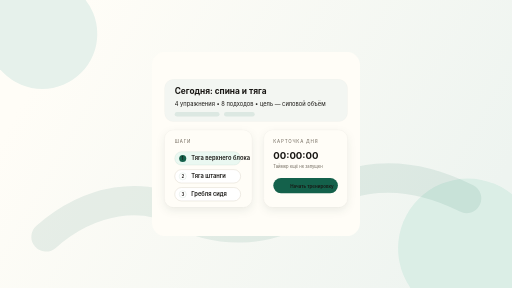
t = 0.00 s
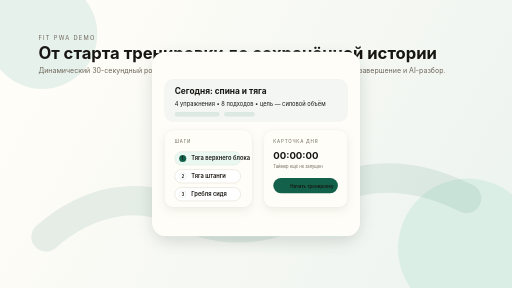
t = 1.65 s
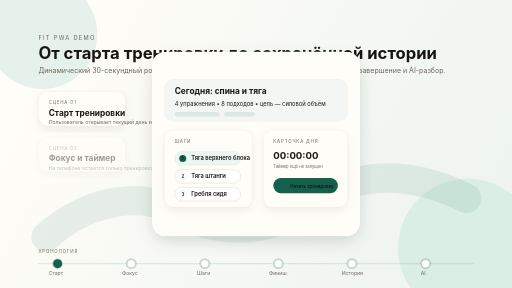
t = 3.23 s
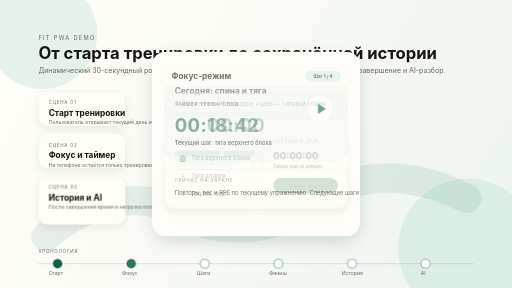
t = 5.03 s
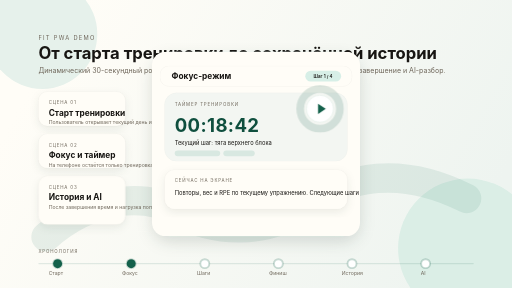
t = 6.90 s
t = 8.10 s: frame unchanged from t = 6.90 s, image omitted

The animated SVG that drew these frames (rendered in a browser with its animation timeline set to each time). Animation: 22 CSS @keyframes rules; frames cover the first 8.10 s, repeats indefinitely.

<svg xmlns="http://www.w3.org/2000/svg" width="1600" height="900" viewBox="0 0 1600 900" fill="none" role="img" aria-labelledby="title desc">
  <title id="title">fit workout motion demo</title>
  <desc id="desc">30-second looping motion demo of a workout flow in the fit app.</desc>
  <defs>
    <linearGradient id="bgGradient" x1="180" y1="120" x2="1420" y2="820" gradientUnits="userSpaceOnUse">
      <stop stop-color="#fffdf7"/>
      <stop offset="1" stop-color="#eef4f0"/>
    </linearGradient>
    <linearGradient id="accentGradient" x1="475" y1="162" x2="1125" y2="738" gradientUnits="userSpaceOnUse">
      <stop stop-color="#ecf8f2"/>
      <stop offset="1" stop-color="#d7efe7"/>
    </linearGradient>
    <linearGradient id="lineGradient" x1="0" y1="0" x2="1" y2="0">
      <stop stop-color="#14614b"/>
      <stop offset="1" stop-color="#2f8f6e"/>
    </linearGradient>
    <filter id="softShadow" x="-20%" y="-20%" width="140%" height="140%" color-interpolation-filters="sRGB">
      <feDropShadow dx="0" dy="18" stdDeviation="24" flood-color="#10261e" flood-opacity="0.14"/>
    </filter>
    <filter id="cardShadow" x="-20%" y="-20%" width="140%" height="140%" color-interpolation-filters="sRGB">
      <feDropShadow dx="0" dy="10" stdDeviation="14" flood-color="#10261e" flood-opacity="0.08"/>
    </filter>
    <clipPath id="phoneClip">
      <rect x="475" y="162" width="650" height="576" rx="42"/>
    </clipPath>
  </defs>
  <style>
    :root {
      --bg: #f5f4ee;
      --surface: #fffdf7;
      --surface-soft: #f3f6f2;
      --stroke: #ddd7ca;
      --foreground: #181613;
      --muted: #6f675b;
      --accent: #14614b;
      --accent-strong: #0f4f3e;
      --accent-soft: #d7efe7;
      --success: #1f8f62;
      --warning: #d88a2c;
      --danger: #cd5858;
    }

    text {
      font-family: "Inter", "Segoe UI", sans-serif;
      fill: var(--foreground);
    }

    .mono {
      font-family: "IBM Plex Mono", "SFMono-Regular", Consolas, monospace;
      letter-spacing: 0.16em;
      text-transform: uppercase;
    }

    .hero-kicker {
      font-size: 18px;
      fill: var(--muted);
      letter-spacing: 0.22em;
      text-transform: uppercase;
    }

    .hero-title {
      font-size: 52px;
      font-weight: 700;
    }

    .hero-subtitle {
      font-size: 22px;
      fill: var(--muted);
    }

    .caption {
      font-size: 16px;
      fill: var(--muted);
    }

    .phone-label {
      font-size: 14px;
      fill: var(--muted);
      letter-spacing: 0.18em;
      text-transform: uppercase;
    }

    .phone-title {
      font-size: 26px;
      font-weight: 700;
    }

    .small {
      font-size: 13px;
      fill: var(--muted);
    }

    .body {
      font-size: 18px;
      fill: var(--foreground);
    }

    .value {
      font-size: 30px;
      font-weight: 700;
    }

    .badge {
      font-size: 14px;
      font-weight: 600;
    }

    .timer {
      font-size: 58px;
      font-weight: 700;
      fill: var(--accent-strong);
      letter-spacing: 0.02em;
    }

    .step-title {
      font-size: 18px;
      font-weight: 600;
    }

    .step-subtitle {
      font-size: 13px;
      fill: var(--muted);
    }

    .chart-label {
      font-size: 12px;
      fill: var(--muted);
    }

    .ghost {
      fill: #ffffff;
      stroke: var(--stroke);
      stroke-width: 1.5;
    }

    .surface {
      fill: var(--surface);
      stroke: rgba(24, 22, 19, 0.08);
      stroke-width: 1;
    }

    .surface-soft {
      fill: var(--surface-soft);
      stroke: rgba(24, 22, 19, 0.06);
      stroke-width: 1;
    }

    .pill {
      fill: var(--accent-soft);
    }

    .pill-active {
      fill: #eaf8f1;
      stroke: rgba(20, 97, 75, 0.18);
      stroke-width: 1;
    }

    .pill-dark {
      fill: var(--accent);
    }

    .timeline-line {
      stroke: rgba(20, 97, 75, 0.22);
      stroke-width: 2;
    }

    .scene {
      opacity: 0;
      animation-duration: 30s;
      animation-iteration-count: infinite;
      animation-timing-function: linear;
    }

    .scene-open {
      animation-name: sceneOpen;
    }

    .scene-focus {
      animation-name: sceneFocus;
    }

    .scene-steps {
      animation-name: sceneSteps;
    }

    .scene-finish {
      animation-name: sceneFinish;
    }

    .scene-history {
      animation-name: sceneHistory;
    }

    .scene-ai {
      animation-name: sceneAi;
    }

    .scene-fade-up {
      animation: fadeUp 30s infinite;
    }

    .scene-fade-up-delay {
      animation: fadeUpDelay 30s infinite;
    }

    .scene-fade-up-delay-2 {
      animation: fadeUpDelayTwo 30s infinite;
    }

    .scene-fade-up-delay-3 {
      animation: fadeUpDelayThree 30s infinite;
    }

    .timer-state-a {
      animation: timerA 30s infinite;
    }

    .timer-state-b {
      animation: timerB 30s infinite;
    }

    .timer-state-c {
      animation: timerC 30s infinite;
    }

    .pulse-ring {
      transform-origin: 1000px 340px;
      animation: pulseRing 30s infinite;
    }

    .progress-fill {
      transform-origin: 0 0;
      animation: progressFill 30s infinite;
    }

    .cursor-dot {
      animation: cursorMove 30s infinite;
    }

    .timeline-dot-1 { animation: dotOne 30s infinite; }
    .timeline-dot-2 { animation: dotTwo 30s infinite; }
    .timeline-dot-3 { animation: dotThree 30s infinite; }
    .timeline-dot-4 { animation: dotFour 30s infinite; }
    .timeline-dot-5 { animation: dotFive 30s infinite; }
    .timeline-dot-6 { animation: dotSix 30s infinite; }

    @keyframes sceneOpen {
      0%, 15% { opacity: 1; }
      18%, 100% { opacity: 0; }
    }

    @keyframes sceneFocus {
      0%, 15% { opacity: 0; }
      18%, 32% { opacity: 1; }
      35%, 100% { opacity: 0; }
    }

    @keyframes sceneSteps {
      0%, 31% { opacity: 0; }
      34%, 50% { opacity: 1; }
      53%, 100% { opacity: 0; }
    }

    @keyframes sceneFinish {
      0%, 49% { opacity: 0; }
      52%, 67% { opacity: 1; }
      70%, 100% { opacity: 0; }
    }

    @keyframes sceneHistory {
      0%, 66% { opacity: 0; }
      69%, 84% { opacity: 1; }
      87%, 100% { opacity: 0; }
    }

    @keyframes sceneAi {
      0%, 83% { opacity: 0; }
      86%, 100% { opacity: 1; }
    }

    @keyframes fadeUp {
      0%, 2% { opacity: 0; transform: translateY(18px); }
      5%, 100% { opacity: 1; transform: translateY(0); }
    }

    @keyframes fadeUpDelay {
      0%, 6% { opacity: 0; transform: translateY(18px); }
      9%, 100% { opacity: 1; transform: translateY(0); }
    }

    @keyframes fadeUpDelayTwo {
      0%, 10% { opacity: 0; transform: translateY(18px); }
      13%, 100% { opacity: 1; transform: translateY(0); }
    }

    @keyframes fadeUpDelayThree {
      0%, 14% { opacity: 0; transform: translateY(18px); }
      17%, 100% { opacity: 1; transform: translateY(0); }
    }

    @keyframes timerA {
      0%, 16% { opacity: 1; }
      18%, 100% { opacity: 0; }
    }

    @keyframes timerB {
      0%, 16% { opacity: 0; }
      18%, 49% { opacity: 1; }
      52%, 100% { opacity: 0; }
    }

    @keyframes timerC {
      0%, 48% { opacity: 0; }
      51%, 100% { opacity: 1; }
    }

    @keyframes pulseRing {
      0%, 18% { opacity: 0; transform: scale(0.92); }
      21%, 30% { opacity: 1; transform: scale(1); }
      33%, 100% { opacity: 0; transform: scale(1.08); }
    }

    @keyframes progressFill {
      0%, 32% { transform: scaleX(0.08); }
      39% { transform: scaleX(0.28); }
      45% { transform: scaleX(0.58); }
      51% { transform: scaleX(1); }
      100% { transform: scaleX(1); }
    }

    @keyframes cursorMove {
      0%, 17% { opacity: 0; transform: translate(0, 0); }
      21% { opacity: 1; transform: translate(0, 0); }
      29% { opacity: 1; transform: translate(0, 134px); }
      38% { opacity: 1; transform: translate(0, 268px); }
      48% { opacity: 1; transform: translate(0, 402px); }
      53%, 100% { opacity: 0; transform: translate(0, 402px); }
    }

    @keyframes dotOne {
      0%, 100% { fill: var(--accent); stroke: rgba(20,97,75,0.2); }
    }

    @keyframes dotTwo {
      0%, 15% { fill: #ffffff; stroke: rgba(20,97,75,0.22); }
      18%, 100% { fill: var(--accent); stroke: rgba(20,97,75,0.2); }
    }

    @keyframes dotThree {
      0%, 31% { fill: #ffffff; stroke: rgba(20,97,75,0.22); }
      34%, 100% { fill: var(--accent); stroke: rgba(20,97,75,0.2); }
    }

    @keyframes dotFour {
      0%, 49% { fill: #ffffff; stroke: rgba(20,97,75,0.22); }
      52%, 100% { fill: var(--accent); stroke: rgba(20,97,75,0.2); }
    }

    @keyframes dotFive {
      0%, 66% { fill: #ffffff; stroke: rgba(20,97,75,0.22); }
      69%, 100% { fill: var(--accent); stroke: rgba(20,97,75,0.2); }
    }

    @keyframes dotSix {
      0%, 83% { fill: #ffffff; stroke: rgba(20,97,75,0.22); }
      86%, 100% { fill: var(--accent); stroke: rgba(20,97,75,0.2); }
    }
  </style>

  <rect width="1600" height="900" fill="url(#bgGradient)"/>
  <circle cx="132" cy="106" r="172" fill="#e6f1eb"/>
  <circle cx="1462" cy="776" r="218" fill="#dbeee6"/>
  <path d="M144 740C286 616 450 600 560 664C670 728 840 734 962 642C1084 550 1252 516 1458 620" stroke="rgba(20,97,75,0.09)" stroke-width="92" stroke-linecap="round"/>

  <g class="scene-fade-up">
    <text class="hero-kicker" x="120" y="124">FIT PWA DEMO</text>
    <text class="hero-title" x="120" y="184">От старта тренировки до сохранённой истории</text>
    <text class="hero-subtitle" x="120" y="228">Динамический 30-секундный ролик для озвучки: фокус-режим, таймер, шаги упражнений, завершение и AI-разбор.</text>
  </g>

  <g class="scene-fade-up-delay">
    <rect x="120" y="286" width="272" height="108" rx="28" class="surface" filter="url(#cardShadow)"/>
    <text class="phone-label" x="152" y="326">СЦЕНА 01</text>
    <text class="phone-title" x="152" y="362">Старт тренировки</text>
    <text class="caption" x="152" y="389">Пользователь открывает текущий день и запускает режим тренировки.</text>
  </g>

  <g class="scene-fade-up-delay-2">
    <rect x="120" y="418" width="272" height="108" rx="28" class="surface" filter="url(#cardShadow)"/>
    <text class="phone-label" x="152" y="458">СЦЕНА 02</text>
    <text class="phone-title" x="152" y="494">Фокус и таймер</text>
    <text class="caption" x="152" y="521">На телефоне остаётся только тренировка: шаги, таймер и сохранение.</text>
  </g>

  <g class="scene-fade-up-delay-3">
    <rect x="120" y="550" width="272" height="152" rx="28" class="surface" filter="url(#cardShadow)"/>
    <text class="phone-label" x="152" y="590">СЦЕНА 03</text>
    <text class="phone-title" x="152" y="626">История и AI</text>
    <text class="caption" x="152" y="653">После завершения время и нагрузка попадают в историю, а AI даёт вывод по восстановлению и следующей неделе.</text>
  </g>

  <g class="scene-fade-up" transform="translate(0 0)">
    <rect x="475" y="162" width="650" height="576" rx="54" fill="url(#accentGradient)" filter="url(#softShadow)"/>
    <rect x="498" y="186" width="604" height="528" rx="42" class="surface"/>
    <rect x="737" y="176" width="126" height="12" rx="6" fill="#d6ded9"/>
    <text class="phone-label" x="532" y="229">FIT / ТРЕНИРОВКА</text>
  </g>

  <g clip-path="url(#phoneClip)">
    <rect x="475" y="162" width="650" height="576" fill="#fffdf7"/>

    <g class="scene scene-open">
      <rect x="514" y="248" width="572" height="132" rx="28" class="surface-soft"/>
      <text class="phone-title" x="546" y="293">Сегодня: спина и тяга</text>
      <text class="body" x="546" y="332">4 упражнения • 8 подходов • цель — силовой объём</text>
      <rect x="546" y="350" width="140" height="14" rx="7" fill="#dce8e2"/>
      <rect x="700" y="350" width="96" height="14" rx="7" fill="#dce8e2"/>
      <rect x="514" y="406" width="274" height="242" rx="28" class="surface" filter="url(#cardShadow)"/>
      <text class="phone-label" x="546" y="446">ШАГИ</text>
      <g transform="translate(546 474)">
        <rect width="206" height="42" rx="21" class="pill-active"/>
        <circle cx="25" cy="21" r="11" fill="#14614b"/>
        <text class="badge" x="21" y="27" fill="#fffdf7">1</text>
        <text class="step-title" x="52" y="27">Тяга верхнего блока</text>
      </g>
      <g transform="translate(546 530)">
        <rect width="206" height="42" rx="21" class="ghost"/>
        <circle cx="25" cy="21" r="11" fill="#ffffff" stroke="#c7d8cf"/>
        <text class="badge" x="21" y="27" fill="#6f675b">2</text>
        <text class="step-title" x="52" y="27">Тяга штанги</text>
      </g>
      <g transform="translate(546 586)">
        <rect width="206" height="42" rx="21" class="ghost"/>
        <circle cx="25" cy="21" r="11" fill="#ffffff" stroke="#c7d8cf"/>
        <text class="badge" x="21" y="27" fill="#6f675b">3</text>
        <text class="step-title" x="52" y="27">Гребля сидя</text>
      </g>
      <g transform="translate(824 406)">
        <rect width="262" height="242" rx="28" class="surface" filter="url(#cardShadow)"/>
        <text class="phone-label" x="30" y="40">КАРТОЧКА ДНЯ</text>
        <text class="value" x="30" y="90">00:00:00</text>
        <text class="small" x="30" y="120">Таймер ещё не запущен</text>
        <rect x="30" y="150" width="202" height="48" rx="24" class="pill-dark"/>
        <text class="badge" x="83" y="181" fill="#fffdf7">Начать тренировку</text>
      </g>
    </g>

    <g class="scene scene-focus">
      <rect x="500" y="206" width="600" height="64" rx="28" class="surface"/>
      <text class="phone-title" x="536" y="247">Фокус-режим</text>
      <rect x="954" y="221" width="112" height="34" rx="17" class="pill"/>
      <text class="badge" x="980" y="243" fill="#14614b">Шаг 1 / 4</text>

      <rect x="514" y="290" width="572" height="214" rx="38" class="surface-soft"/>
      <text class="phone-label" x="546" y="332">ТАЙМЕР ТРЕНИРОВКИ</text>
      <g class="timer-state-a">
        <text class="timer" x="546" y="414">00:00:00</text>
      </g>
      <g class="timer-state-b">
        <text class="timer" x="546" y="414">00:18:42</text>
      </g>
      <g class="timer-state-c">
        <text class="timer" x="546" y="414">01:12:08</text>
      </g>
      <text class="body" x="546" y="452">Текущий шаг: тяга верхнего блока</text>
      <rect x="546" y="470" width="142" height="18" rx="9" fill="#d8e8e1"/>
      <rect x="698" y="470" width="98" height="18" rx="9" fill="#d8e8e1"/>

      <circle class="pulse-ring" cx="1000" cy="340" r="62" fill="none" stroke="rgba(20,97,75,0.15)" stroke-width="24"/>
      <circle cx="1000" cy="340" r="42" fill="#ffffff" stroke="#cfe3da"/>
      <path d="M994 324L1018 340L994 356V324Z" fill="#14614b"/>

      <rect x="514" y="530" width="572" height="124" rx="32" class="surface" filter="url(#cardShadow)"/>
      <text class="phone-label" x="546" y="570">СЕЙЧАС НА ЭКРАНЕ</text>
      <text class="body" x="546" y="608">Повторы, вес и RPE по текущему упражнению. Следующие шаги ещё закрыты, пока упражнение не сохранено.</text>
    </g>

    <g class="scene scene-steps">
      <rect x="500" y="200" width="224" height="502" rx="32" class="surface-soft"/>
      <text class="phone-label" x="532" y="244">ШАГИ ТРЕНИРОВКИ</text>
      <rect x="532" y="270" width="160" height="422" rx="28" fill="#f4f7f4"/>

      <g transform="translate(548 292)">
        <rect width="128" height="104" rx="24" class="pill-active"/>
        <circle cx="24" cy="24" r="12" fill="#1f8f62"/>
        <path d="M19 24L23 28L30 19" stroke="#fffdf7" stroke-width="3" stroke-linecap="round" stroke-linejoin="round"/>
        <text class="step-title" x="20" y="58">Тяга</text>
        <text class="step-subtitle" x="20" y="82">Сохранено</text>
      </g>

      <g transform="translate(548 410)">
        <rect width="128" height="104" rx="24" class="pill-active"/>
        <circle cx="24" cy="24" r="12" fill="#1f8f62"/>
        <path d="M19 24L23 28L30 19" stroke="#fffdf7" stroke-width="3" stroke-linecap="round" stroke-linejoin="round"/>
        <text class="step-title" x="20" y="58">Штанга</text>
        <text class="step-subtitle" x="20" y="82">Сохранено</text>
      </g>

      <g transform="translate(548 528)">
        <rect width="128" height="104" rx="24" class="pill-active"/>
        <circle cx="24" cy="24" r="12" fill="#14614b"/>
        <text class="badge" x="20" y="29" fill="#fffdf7">3</text>
        <text class="step-title" x="20" y="58">Гребля</text>
        <text class="step-subtitle" x="20" y="82">Текущий шаг</text>
      </g>

      <g transform="translate(532 292)">
        <circle class="cursor-dot" cx="168" cy="52" r="12" fill="#14614b"/>
      </g>

      <rect x="752" y="220" width="334" height="292" rx="32" class="surface" filter="url(#cardShadow)"/>
      <text class="phone-title" x="788" y="270">Гребля сидя</text>
      <text class="small" x="788" y="302">3 подхода — каждую строку нужно заполнить полностью</text>

      <g transform="translate(788 328)">
        <rect width="262" height="48" rx="24" class="ghost"/>
        <text class="badge" x="22" y="30" fill="#14614b">Подход 1</text>
        <text class="step-subtitle" x="120" y="30">12 повторов</text>
        <text class="step-subtitle" x="200" y="30">40 кг / RPE 7</text>
      </g>
      <g transform="translate(788 388)">
        <rect width="262" height="48" rx="24" class="ghost"/>
        <text class="badge" x="22" y="30" fill="#14614b">Подход 2</text>
        <text class="step-subtitle" x="120" y="30">10 повторов</text>
        <text class="step-subtitle" x="200" y="30">45 кг / RPE 8</text>
      </g>
      <g transform="translate(788 448)">
        <rect width="262" height="48" rx="24" class="pill-active"/>
        <text class="badge" x="22" y="30" fill="#14614b">Подход 3</text>
        <text class="step-subtitle" x="120" y="30">8 повторов</text>
        <text class="step-subtitle" x="196" y="30">50 кг / RPE 9</text>
      </g>

      <rect x="752" y="540" width="334" height="132" rx="32" class="surface-soft"/>
      <text class="phone-label" x="788" y="582">ПРОГРЕСС ПО ДНЮ</text>
      <rect x="788" y="608" width="262" height="18" rx="9" fill="#d7e7df"/>
      <rect x="788" y="608" width="262" height="18" rx="9" fill="url(#lineGradient)" class="progress-fill"/>
      <text class="body" x="788" y="658">Сохранено 3 из 4 упражнений</text>
    </g>

    <g class="scene scene-finish">
      <rect x="514" y="214" width="572" height="480" rx="36" class="surface-soft"/>
      <text class="phone-label" x="546" y="258">ФИНИШ</text>
      <text class="phone-title" x="546" y="305">Все шаги пройдены</text>
      <text class="body" x="546" y="344">Кнопка завершения становится активной только после сохранения всех упражнений.</text>

      <g transform="translate(546 388)">
        <rect width="494" height="140" rx="28" class="surface"/>
        <text class="phone-label" x="28" y="40">ИТОГ ТРЕНИРОВКИ</text>
        <text class="value" x="28" y="92">01:12:08</text>
        <text class="small" x="218" y="89">Время прикрепится к тренировке</text>
        <rect x="28" y="102" width="148" height="16" rx="8" fill="#d8e9e2"/>
        <rect x="190" y="102" width="112" height="16" rx="8" fill="#d8e9e2"/>
        <rect x="316" y="102" width="84" height="16" rx="8" fill="#d8e9e2"/>
      </g>

      <g transform="translate(612 560)">
        <rect width="376" height="108" rx="28" class="surface" filter="url(#cardShadow)"/>
        <text class="phone-title" x="34" y="42">Сохранить время?</text>
        <text class="small" x="34" y="68">Если да — таймер попадёт в историю этой тренировки.</text>
        <rect x="34" y="74" width="132" height="24" rx="12" class="ghost"/>
        <text class="badge" x="86" y="91" fill="#6f675b">Нет</text>
        <rect x="208" y="74" width="134" height="24" rx="12" class="pill-dark"/>
        <text class="badge" x="247" y="91" fill="#fffdf7">Сохранить</text>
      </g>
    </g>

    <g class="scene scene-history">
      <rect x="514" y="214" width="572" height="128" rx="32" class="surface-soft"/>
      <text class="phone-label" x="546" y="256">ИСТОРИЯ</text>
      <text class="phone-title" x="546" y="302">Тренировка сохранена</text>
      <text class="body" x="546" y="328">Время, тоннаж и ощущение нагрузки сразу попали в аналитику.</text>

      <g transform="translate(514 370)">
        <rect width="172" height="138" rx="28" class="surface"/>
        <text class="phone-label" x="28" y="40">ВРЕМЯ</text>
        <text class="value" x="28" y="88">72 мин</text>
        <text class="small" x="28" y="114">Сегодня</text>
      </g>
      <g transform="translate(707 370)">
        <rect width="172" height="138" rx="28" class="surface"/>
        <text class="phone-label" x="28" y="40">ТОННАЖ</text>
        <text class="value" x="28" y="88">6.4 т</text>
        <text class="small" x="28" y="114">Выше прошлой недели</text>
      </g>
      <g transform="translate(900 370)">
        <rect width="186" height="138" rx="28" class="surface"/>
        <text class="phone-label" x="28" y="40">СРЕДНИЙ RPE</text>
        <text class="value" x="28" y="88">8.1</text>
        <text class="small" x="28" y="114">Нормальная тяжесть</text>
      </g>

      <rect x="514" y="536" width="572" height="142" rx="32" class="surface"/>
      <text class="phone-label" x="546" y="576">ДИНАМИКА</text>
      <path d="M560 640L642 612L724 620L806 582L888 594L970 558L1042 570" stroke="url(#lineGradient)" stroke-width="8" stroke-linecap="round" stroke-linejoin="round"/>
      <circle cx="560" cy="640" r="8" fill="#14614b"/>
      <circle cx="642" cy="612" r="8" fill="#14614b"/>
      <circle cx="724" cy="620" r="8" fill="#14614b"/>
      <circle cx="806" cy="582" r="8" fill="#14614b"/>
      <circle cx="888" cy="594" r="8" fill="#14614b"/>
      <circle cx="970" cy="558" r="8" fill="#14614b"/>
      <circle cx="1042" cy="570" r="8" fill="#14614b"/>
      <text class="chart-label" x="552" y="664">Нед 1</text>
      <text class="chart-label" x="788" y="664">Нед 4</text>
      <text class="chart-label" x="1014" y="664">Сейчас</text>
    </g>

    <g class="scene scene-ai">
      <rect x="514" y="214" width="572" height="112" rx="32" class="surface-soft"/>
      <text class="phone-label" x="546" y="256">AI-КОУЧ</text>
      <text class="phone-title" x="546" y="297">Разбор после тренировки</text>

      <g transform="translate(514 352)">
        <rect width="572" height="138" rx="32" class="surface"/>
        <text class="body" x="32" y="50">Сегодня ты закончил силовой день за 72 минуты и удержал средний RPE на уровне 8.1.</text>
        <text class="body" x="32" y="86">Тоннаж вырос, но перегруза пока нет. На следующей неделе можно добавить вес только в тяге штанги.</text>
        <rect x="32" y="100" width="174" height="22" rx="11" class="pill"/>
        <text class="badge" x="66" y="116" fill="#14614b">План уже готов</text>
      </g>

      <g transform="translate(514 520)">
        <rect width="572" height="158" rx="32" class="surface"/>
        <text class="phone-label" x="32" y="42">СЛЕДУЮЩИЕ ДЕЙСТВИЯ</text>
        <g transform="translate(32 62)">
          <rect width="162" height="58" rx="22" class="pill-active"/>
          <text class="step-title" x="22" y="34">Обновить неделю</text>
        </g>
        <g transform="translate(210 62)">
          <rect width="154" height="58" rx="22" class="ghost"/>
          <text class="step-title" x="22" y="34">План питания</text>
        </g>
        <g transform="translate(380 62)">
          <rect width="160" height="58" rx="22" class="ghost"/>
          <text class="step-title" x="22" y="34">Спросить AI</text>
        </g>
        <text class="small" x="32" y="144">AI продолжает диалог уже на основе этой завершённой тренировки.</text>
      </g>
    </g>
  </g>

  <g class="scene-fade-up-delay">
    <text class="phone-label" x="120" y="790">ХРОНОЛОГИЯ</text>
    <line x1="120" y1="824" x2="1480" y2="824" class="timeline-line"/>
    <g>
      <circle class="timeline-dot-1" cx="180" cy="824" r="14" fill="#14614b" stroke="rgba(20,97,75,0.2)" stroke-width="6"/>
      <text class="caption" x="152" y="858">Старт</text>
    </g>
    <g>
      <circle class="timeline-dot-2" cx="410" cy="824" r="14" fill="#fffdf7" stroke="rgba(20,97,75,0.22)" stroke-width="6"/>
      <text class="caption" x="381" y="858">Фокус</text>
    </g>
    <g>
      <circle class="timeline-dot-3" cx="640" cy="824" r="14" fill="#fffdf7" stroke="rgba(20,97,75,0.22)" stroke-width="6"/>
      <text class="caption" x="616" y="858">Шаги</text>
    </g>
    <g>
      <circle class="timeline-dot-4" cx="870" cy="824" r="14" fill="#fffdf7" stroke="rgba(20,97,75,0.22)" stroke-width="6"/>
      <text class="caption" x="841" y="858">Финиш</text>
    </g>
    <g>
      <circle class="timeline-dot-5" cx="1100" cy="824" r="14" fill="#fffdf7" stroke="rgba(20,97,75,0.22)" stroke-width="6"/>
      <text class="caption" x="1068" y="858">История</text>
    </g>
    <g>
      <circle class="timeline-dot-6" cx="1330" cy="824" r="14" fill="#fffdf7" stroke="rgba(20,97,75,0.22)" stroke-width="6"/>
      <text class="caption" x="1315" y="858">AI</text>
    </g>
  </g>
</svg>
